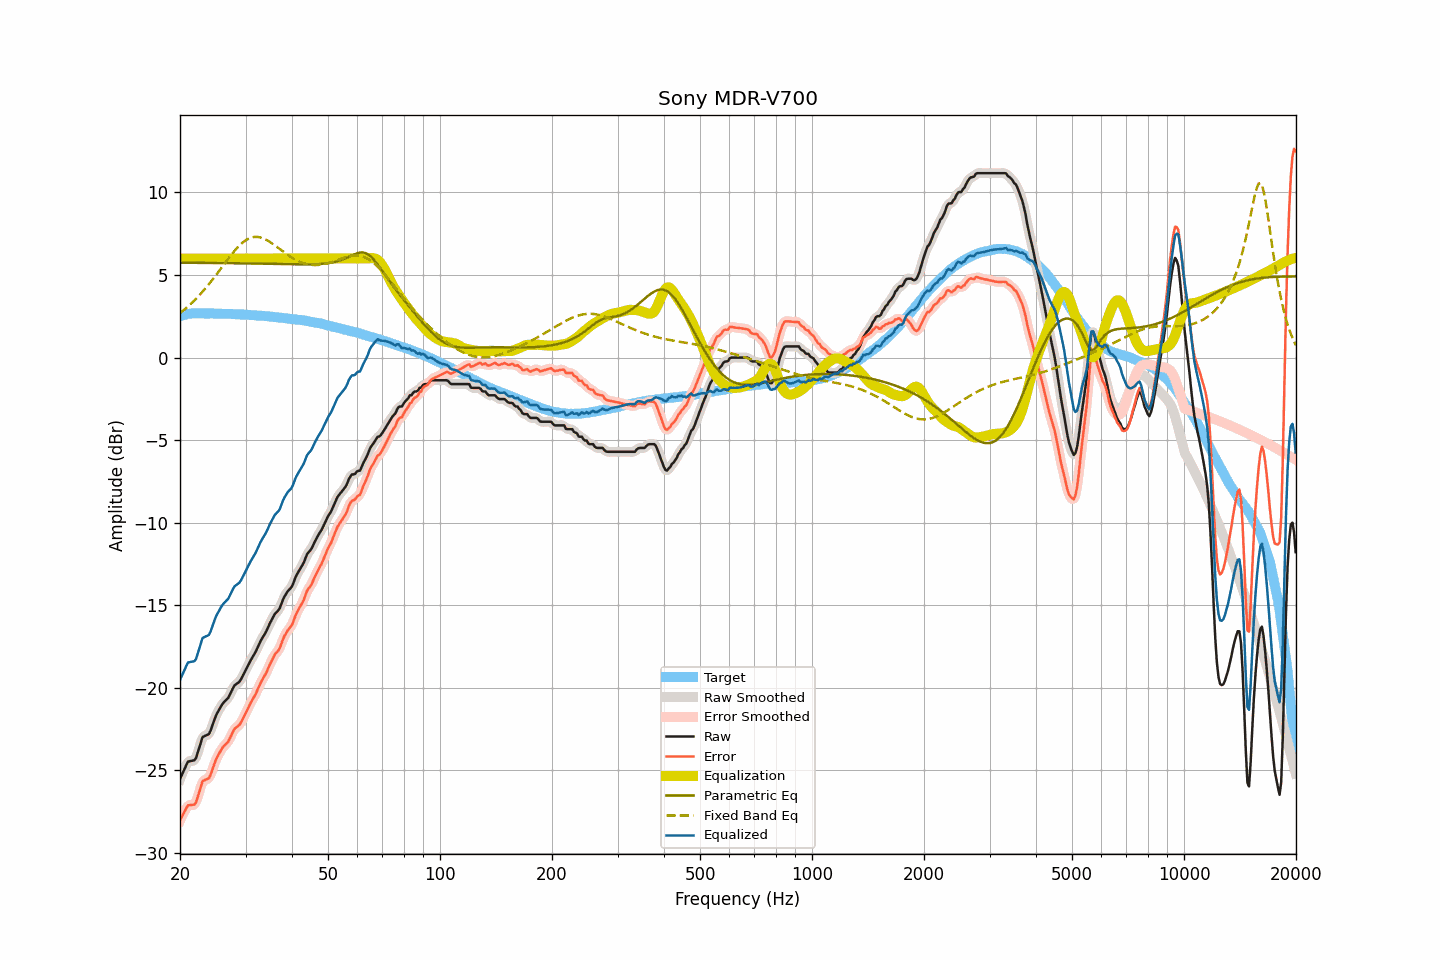

Values plotted in this chart, from the file beside it:
frequency, raw, smoothed, error, error_smoothed, equalization, parametric_eq, fixed_band_eq, equalized_raw, equalized_smoothed, target
20.00, -25.51, -25.54, -28.02, -28.05, 6.00, 5.75, 2.69, -19.51, -19.54, 2.51
20.20, -25.30, -25.28, -27.84, -27.82, 6.00, 5.74, 2.77, -19.30, -19.28, 2.54
20.40, -25.08, -25.06, -27.65, -27.62, 6.00, 5.74, 2.85, -19.08, -19.06, 2.57
20.61, -24.88, -24.85, -27.47, -27.45, 6.00, 5.74, 2.93, -18.88, -18.85, 2.59
20.81, -24.65, -24.65, -27.27, -27.27, 6.00, 5.74, 3.01, -18.65, -18.65, 2.62
21.02, -24.46, -24.51, -27.11, -27.15, 6.00, 5.74, 3.10, -18.46, -18.51, 2.65
21.23, -24.44, -24.43, -27.10, -27.09, 6.00, 5.74, 3.19, -18.44, -18.43, 2.66
21.44, -24.42, -24.42, -27.09, -27.09, 6.00, 5.74, 3.28, -18.42, -18.42, 2.67
21.66, -24.40, -24.42, -27.08, -27.10, 6.00, 5.74, 3.37, -18.40, -18.42, 2.68
21.87, -24.38, -24.35, -27.06, -27.03, 6.00, 5.74, 3.47, -18.38, -18.35, 2.68
22.09, -24.24, -24.19, -26.92, -26.88, 6.00, 5.74, 3.57, -18.24, -18.19, 2.69
22.31, -23.92, -23.94, -26.60, -26.63, 6.00, 5.74, 3.67, -17.92, -17.94, 2.69
22.54, -23.62, -23.60, -26.30, -26.29, 6.00, 5.74, 3.77, -17.62, -17.60, 2.68
22.76, -23.30, -23.29, -25.98, -25.97, 6.00, 5.74, 3.88, -17.30, -17.29, 2.68
22.99, -22.98, -23.06, -25.66, -25.74, 6.00, 5.74, 3.99, -16.98, -17.06, 2.67
23.22, -22.93, -22.92, -25.60, -25.59, 6.00, 5.74, 4.10, -16.93, -16.92, 2.67
23.45, -22.88, -22.87, -25.55, -25.54, 6.00, 5.73, 4.21, -16.88, -16.87, 2.67
23.69, -22.84, -22.85, -25.51, -25.52, 6.00, 5.73, 4.33, -16.84, -16.85, 2.67
23.92, -22.79, -22.75, -25.46, -25.43, 6.00, 5.73, 4.45, -16.79, -16.75, 2.67
24.16, -22.59, -22.58, -25.27, -25.25, 6.00, 5.73, 4.57, -16.59, -16.58, 2.68
24.40, -22.32, -22.33, -25.00, -25.00, 6.00, 5.73, 4.69, -16.32, -16.33, 2.68
24.65, -22.04, -22.04, -24.71, -24.72, 6.00, 5.73, 4.82, -16.04, -16.04, 2.67
24.89, -21.77, -21.78, -24.43, -24.45, 6.00, 5.73, 4.95, -15.77, -15.78, 2.67
25.14, -21.55, -21.56, -24.22, -24.23, 6.00, 5.73, 5.08, -15.55, -15.56, 2.67
25.39, -21.38, -21.37, -24.04, -24.03, 6.00, 5.73, 5.21, -15.38, -15.37, 2.66
25.65, -21.21, -21.20, -23.88, -23.86, 6.00, 5.73, 5.34, -15.21, -15.20, 2.66
25.91, -21.04, -21.05, -23.69, -23.70, 6.00, 5.72, 5.47, -15.04, -15.05, 2.65
26.16, -20.90, -20.91, -23.55, -23.56, 6.00, 5.72, 5.60, -14.90, -14.91, 2.65
26.43, -20.80, -20.81, -23.45, -23.45, 6.00, 5.72, 5.73, -14.80, -14.81, 2.65
26.69, -20.70, -20.71, -23.35, -23.35, 6.00, 5.72, 5.86, -14.70, -14.71, 2.65
26.96, -20.60, -20.58, -23.25, -23.23, 6.00, 5.72, 5.99, -14.60, -14.58, 2.65
27.23, -20.41, -20.41, -23.06, -23.06, 6.00, 5.72, 6.11, -14.41, -14.41, 2.65
27.50, -20.21, -20.21, -22.86, -22.85, 6.00, 5.72, 6.24, -14.21, -14.21, 2.65
27.77, -20.01, -20.02, -22.64, -22.65, 6.00, 5.72, 6.36, -14.01, -14.02, 2.63
28.05, -19.84, -19.87, -22.47, -22.50, 6.00, 5.72, 6.47, -13.84, -13.87, 2.63
28.33, -19.77, -19.77, -22.39, -22.40, 6.00, 5.71, 6.58, -13.77, -13.77, 2.62
28.62, -19.70, -19.70, -22.32, -22.32, 6.00, 5.71, 6.69, -13.70, -13.70, 2.62
28.90, -19.62, -19.60, -22.24, -22.22, 6.00, 5.71, 6.79, -13.62, -13.60, 2.62
29.19, -19.47, -19.47, -22.08, -22.08, 6.00, 5.71, 6.88, -13.47, -13.47, 2.61
29.48, -19.28, -19.29, -21.89, -21.90, 6.00, 5.71, 6.97, -13.28, -13.29, 2.61
29.78, -19.09, -19.09, -21.70, -21.70, 6.00, 5.71, 7.04, -13.09, -13.09, 2.60
30.08, -18.90, -18.90, -21.50, -21.50, 6.00, 5.70, 7.11, -12.90, -12.90, 2.60
30.38, -18.70, -18.70, -21.29, -21.29, 6.00, 5.70, 7.17, -12.70, -12.70, 2.59
30.68, -18.51, -18.51, -21.10, -21.10, 6.00, 5.70, 7.22, -12.51, -12.51, 2.59
30.99, -18.32, -18.33, -20.90, -20.91, 6.00, 5.70, 7.26, -12.32, -12.33, 2.57
31.30, -18.15, -18.16, -20.73, -20.73, 6.00, 5.70, 7.28, -12.15, -12.16, 2.57
31.61, -17.99, -17.99, -20.56, -20.56, 6.00, 5.70, 7.30, -11.99, -11.99, 2.57
31.93, -17.82, -17.81, -20.38, -20.37, 6.00, 5.69, 7.31, -11.82, -11.81, 2.56
32.24, -17.62, -17.62, -20.16, -20.17, 6.00, 5.69, 7.31, -11.62, -11.62, 2.55
32.57, -17.40, -17.41, -19.95, -19.95, 6.00, 5.69, 7.29, -11.40, -11.41, 2.54
32.89, -17.19, -17.20, -19.73, -19.74, 6.00, 5.69, 7.28, -11.19, -11.20, 2.54
33.22, -17.01, -17.02, -19.54, -19.55, 6.00, 5.69, 7.24, -11.01, -11.02, 2.53
33.55, -16.85, -16.85, -19.38, -19.37, 6.00, 5.69, 7.21, -10.85, -10.85, 2.52
33.89, -16.69, -16.68, -19.20, -19.20, 6.00, 5.68, 7.16, -10.69, -10.68, 2.51
34.23, -16.50, -16.49, -19.01, -19.00, 6.00, 5.68, 7.11, -10.50, -10.49, 2.51
34.57, -16.28, -16.29, -18.78, -18.78, 6.00, 5.68, 7.06, -10.28, -10.29, 2.50
34.92, -16.07, -16.08, -18.56, -18.57, 6.00, 5.68, 7.00, -10.07, -10.08, 2.48
35.27, -15.88, -15.88, -18.36, -18.35, 6.00, 5.68, 6.93, -9.88, -9.88, 2.48
35.62, -15.70, -15.70, -18.17, -18.16, 6.00, 5.67, 6.86, -9.70, -9.70, 2.47
35.97, -15.52, -15.55, -17.97, -18.00, 6.00, 5.67, 6.79, -9.52, -9.55, 2.45
... 635 more rows
